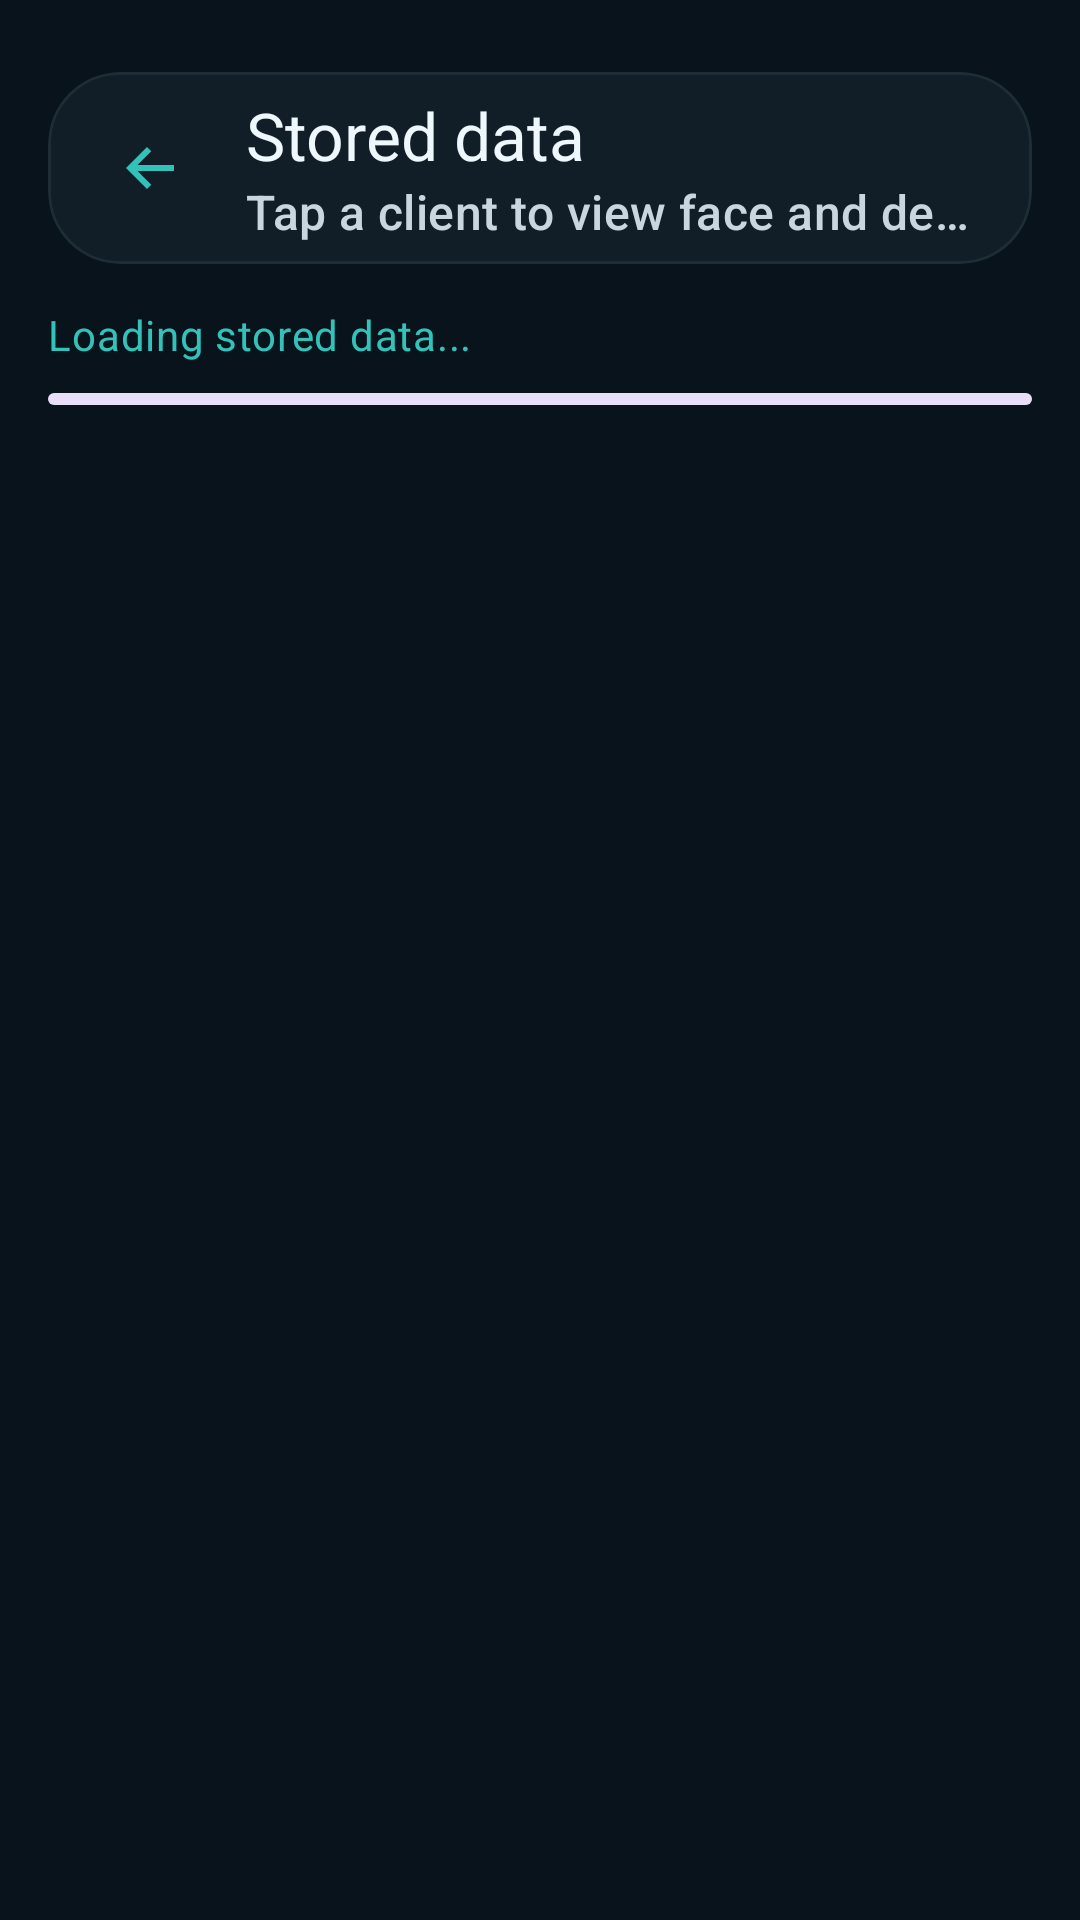

Here is an Android app screen rendered from its layout file. Give the layout XML and the strings, colors and styles it references.
<!-- AndroidManifest.xml: application theme Theme.GlamNSmile -->
<!-- res/layout/activity_admin_data.xml -->
<?xml version="1.0" encoding="utf-8"?>
<androidx.constraintlayout.widget.ConstraintLayout xmlns:android="http://schemas.android.com/apk/res/android"
    xmlns:app="http://schemas.android.com/apk/res-auto"
    android:layout_width="match_parent"
    android:layout_height="match_parent"
    android:background="@color/slate_950">

    <LinearLayout
        android:id="@+id/contentContainer"
        android:layout_width="0dp"
        android:layout_height="0dp"
        android:orientation="vertical"
        android:paddingStart="16dp"
        android:paddingTop="24dp"
        android:paddingEnd="16dp"
        android:paddingBottom="16dp"
        app:layout_constraintBottom_toBottomOf="parent"
        app:layout_constraintEnd_toEndOf="parent"
        app:layout_constraintStart_toStartOf="parent"
        app:layout_constraintTop_toTopOf="parent">

        <com.google.android.material.card.MaterialCardView
            android:layout_width="match_parent"
            android:layout_height="wrap_content"
            app:cardBackgroundColor="@color/surface_panel_strong"
            app:cardCornerRadius="24dp"
            app:cardElevation="0dp"
            app:strokeColor="@color/status_outline"
            app:strokeWidth="1dp">

            <com.google.android.material.appbar.MaterialToolbar
                android:id="@+id/adminToolbar"
                android:layout_width="match_parent"
                android:layout_height="wrap_content"
                android:background="@android:color/transparent"
                android:minHeight="64dp"
                android:paddingStart="6dp"
                android:paddingEnd="8dp"
                app:navigationIcon="@drawable/ic_toolbar_back"
                app:navigationIconTint="@color/accent_teal"
                app:subtitle="@string/admin_subtitle"
                app:subtitleTextColor="@color/mist_50_dim"
                app:title="@string/admin_title"
                app:titleTextColor="@color/mist_50" />
        </com.google.android.material.card.MaterialCardView>

        <TextView
            android:id="@+id/statusText"
            android:layout_width="match_parent"
            android:layout_height="wrap_content"
            android:layout_marginTop="14dp"
            android:text="@string/admin_loading"
            android:textAppearance="?attr/textAppearanceBodyMedium"
            android:textColor="@color/accent_teal" />

        <com.google.android.material.progressindicator.LinearProgressIndicator
            android:id="@+id/progressIndicator"
            android:layout_width="match_parent"
            android:layout_height="wrap_content"
            android:layout_marginTop="10dp"
            android:indeterminate="true" />

        <androidx.core.widget.NestedScrollView
            android:id="@+id/scrollView"
            android:layout_width="match_parent"
            android:layout_height="0dp"
            android:layout_marginTop="14dp"
            android:layout_weight="1"
            android:clipToPadding="false"
            android:fillViewport="false"
            android:scrollbars="vertical"
            android:visibility="gone">

            <LinearLayout
                android:id="@+id/listContainer"
                android:layout_width="match_parent"
                android:layout_height="wrap_content"
                android:orientation="vertical" />
        </androidx.core.widget.NestedScrollView>

        <TextView
            android:id="@+id/emptyText"
            android:layout_width="match_parent"
            android:layout_height="wrap_content"
            android:layout_marginTop="24dp"
            android:gravity="center"
            android:text="@string/admin_empty"
            android:textAppearance="?attr/textAppearanceBodyLarge"
            android:textColor="@color/mist_50_dim"
            android:visibility="gone" />
    </LinearLayout>

</androidx.constraintlayout.widget.ConstraintLayout>
<!-- resources referenced by this layout -->
<resources>
  <color name="accent_teal">#32C2B9</color>
  <color name="mist_50">#EEF7FB</color>
  <color name="mist_50_dim">#C8D6DE</color>
  <color name="slate_950">#08131B</color>
  <color name="status_outline">#334E6371</color>
  <color name="surface_panel_strong">#F0141F28</color>
  <!-- drawable ic_toolbar_back (drawable) -->
  <?xml version="1.0" encoding="utf-8"?>
  <vector xmlns:android="http://schemas.android.com/apk/res/android"
      android:width="24dp"
      android:height="24dp"
      android:viewportWidth="24"
      android:viewportHeight="24">
      <path
          android:fillColor="#EEF7FB"
          android:pathData="M20,11H7.83l4.59,-4.59L11,5l-7,7 7,7 1.41,-1.41L7.83,13H20z" />
  </vector>
  <string name="admin_empty">No stored data found yet.</string>
  <string name="admin_loading">Loading stored data...</string>
  <string name="admin_subtitle">Tap a client to view face and dental history.</string>
  <string name="admin_title">Stored data</string>
  <style name="Theme.GlamNSmile" parent="Theme.Material3.DayNight.NoActionBar">
          <item name="colorPrimary">@color/accent_teal</item>
          <item name="colorOnPrimary">@color/slate_950</item>
          <item name="colorSecondary">@color/sand_300</item>
          <item name="colorSurface">@color/slate_900</item>
          <item name="colorOnSurface">@color/mist_50</item>
          <item name="android:windowBackground">@color/slate_950</item>
          <item name="android:statusBarColor">@android:color/transparent</item>
          <item name="android:navigationBarColor">@color/slate_950</item>
          <item name="android:windowLightStatusBar">false</item>
      </style>
  <color name="sand_300">#F4D9A6</color>
  <color name="slate_900">#102332</color>
</resources>
